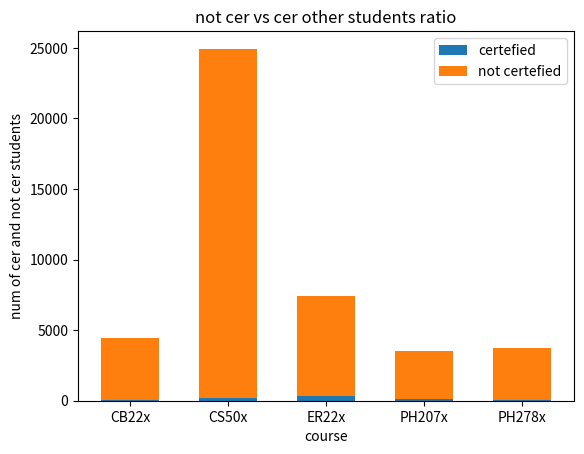

This figure's Python source:
import matplotlib.pyplot as plt
course=['CB22x','CS50x','ER22x','PH207x','PH278x']
num_of_ncer=[4418,24724,7060,3424,3688]                                                                                                                                                                                                     
num_of_cer=[61,217,359,95,73]
plt.bar(course,num_of_cer,.6,label="certefied")
plt.bar(course,num_of_ncer,.6,bottom=num_of_cer,label="not certefied")
plt.xlabel('course')
plt.ylabel('num of cer and not cer students')
plt.title("not cer vs cer other students ratio")
plt.legend()
plt.show()